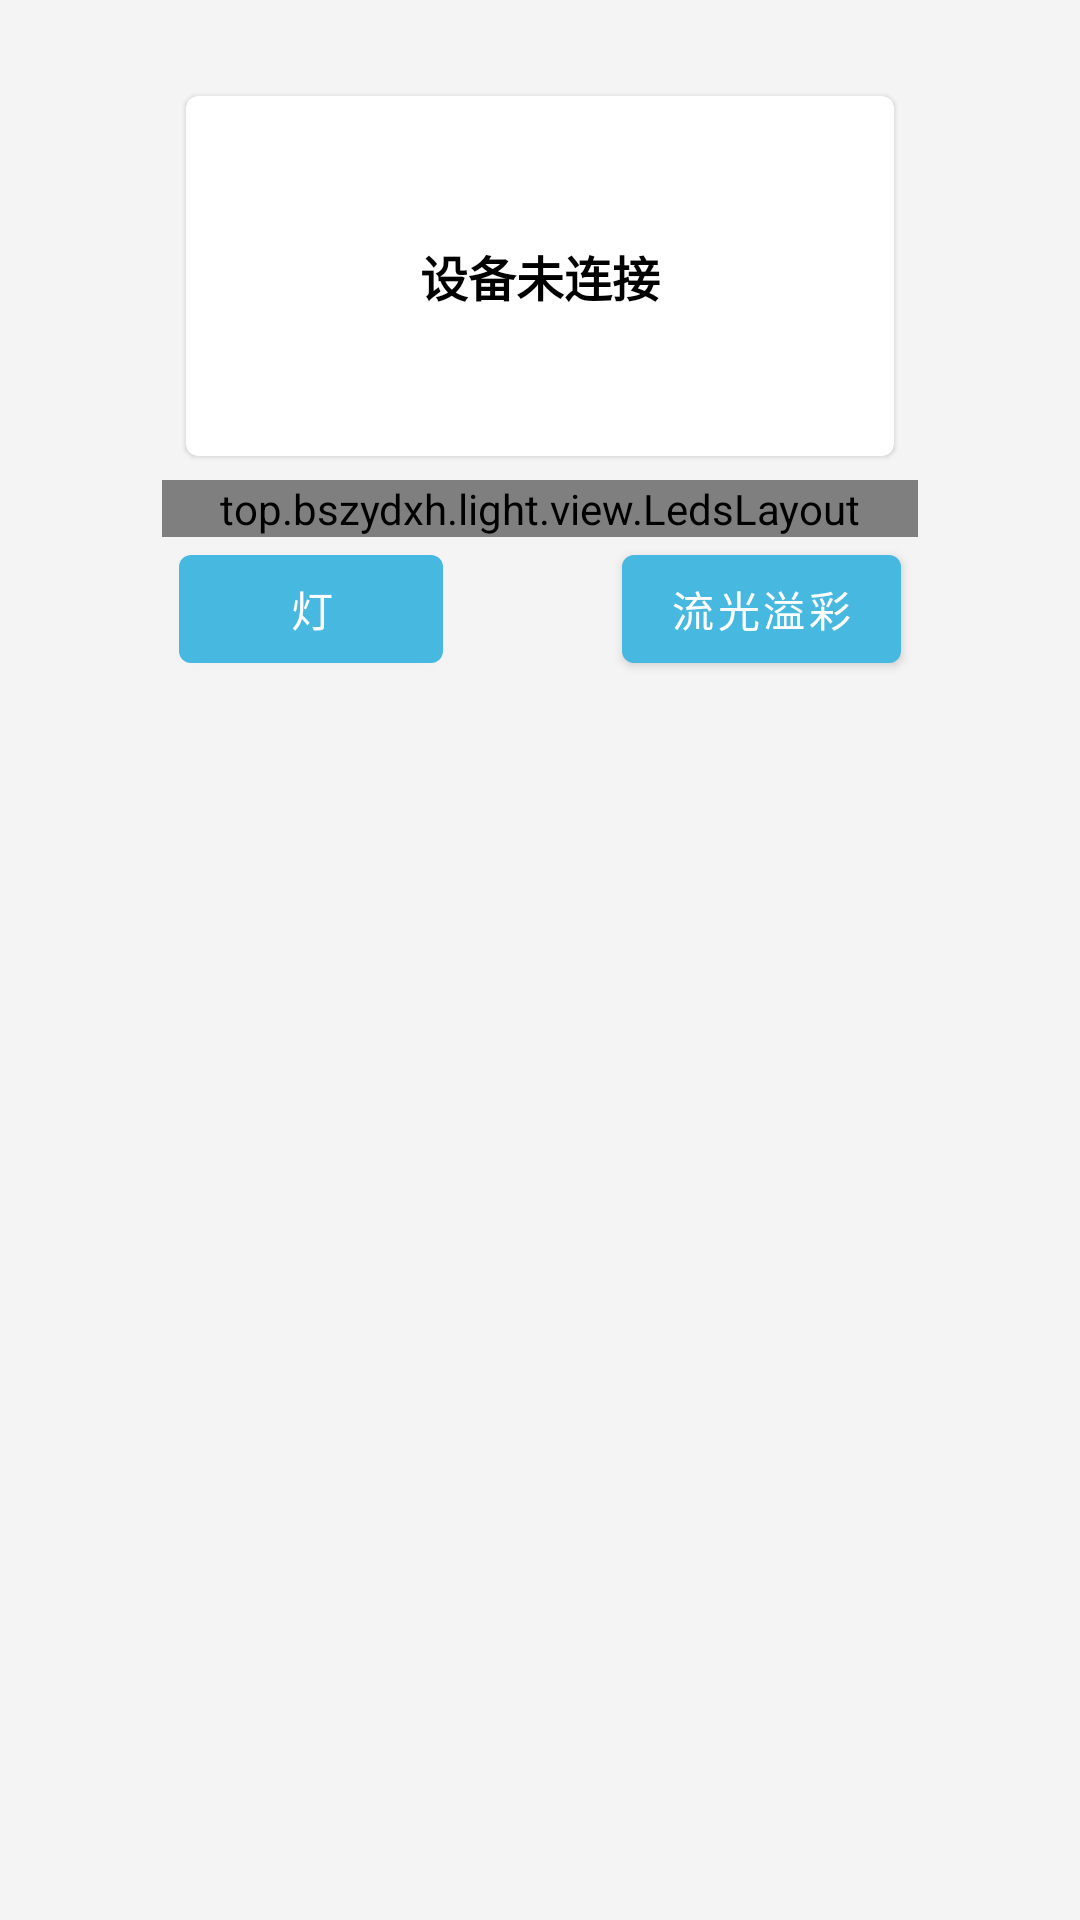

The Android layout XML behind this screen, and the referenced resources:
<!-- AndroidManifest.xml: application theme Theme.灯带控制程序 -->
<!-- res/layout/fragment_control.xml -->
<?xml version="1.0" encoding="utf-8"?>
<ScrollView
    xmlns:android="http://schemas.android.com/apk/res/android"
    xmlns:app="http://schemas.android.com/apk/res-auto"
    xmlns:tools="http://schemas.android.com/tools"
    android:layout_width="match_parent"
    android:layout_height="match_parent"
    android:background="@color/white_gray">

    <androidx.constraintlayout.widget.ConstraintLayout

        android:id="@+id/container"
        android:layout_width="match_parent"
        android:layout_height="wrap_content"
        android:theme="@style/Theme.校园通">

        <com.google.android.material.card.MaterialCardView
            android:id="@+id/cardView"
            android:layout_marginBottom="8dp"
            android:layout_marginLeft="8dp"
            android:layout_marginRight="8dp"
            android:layout_marginTop="32dp"
            android:layout_width="0dp"
            android:layout_height="120dp"
            app:layout_constraintEnd_toStartOf="@+id/guideline4"
            app:layout_constraintStart_toStartOf="@+id/guideline3"
            app:layout_constraintTop_toTopOf="parent">

            <TextView
                android:id="@+id/textView"
                android:layout_height="match_parent"
                android:layout_width="match_parent"
                android:text="设备未连接"
                android:gravity="center"
                android:textColor="@color/black"
                android:textSize="16sp"
                android:textStyle="bold"/>
        </com.google.android.material.card.MaterialCardView>

        <Button
            android:id="@+id/light"
            android:layout_width="wrap_content"
            android:layout_height="wrap_content"
            android:text="灯"
            app:layout_constraintCircleRadius="10dp"
            app:layout_constraintEnd_toStartOf="@+id/color"
            app:layout_constraintHorizontal_bias="0.5"
            app:layout_constraintStart_toStartOf="parent"
            app:layout_constraintTop_toBottomOf="@+id/ledsViewLayout"/>

        <Button
            android:id="@+id/color"
            android:layout_width="wrap_content"
            android:layout_height="wrap_content"
            android:text="流光溢彩"
            app:layout_constraintEnd_toEndOf="parent"
            app:layout_constraintHorizontal_bias="0.5"
            app:layout_constraintStart_toEndOf="@+id/light"
            app:layout_constraintTop_toBottomOf="@+id/ledsViewLayout"/>

        <top.example.light.view.LedsLayout
            android:id="@+id/ledsViewLayout"
            android:layout_marginBottom="8dp"
            android:layout_marginTop="8dp"
            android:layout_width="0dp"
            android:layout_height="wrap_content"
            app:layout_constraintEnd_toStartOf="@+id/guideline4"
            app:layout_constraintHorizontal_bias="0.0"
            app:layout_constraintStart_toStartOf="@+id/guideline3"
            app:layout_constraintTop_toBottomOf="@id/cardView">
        </top.example.light.view.LedsLayout>

        <androidx.constraintlayout.widget.Guideline
            android:id="@+id/guideline3"
            android:layout_width="wrap_content"
            android:layout_height="wrap_content"
            android:orientation="vertical"
            app:layout_constraintGuide_percent="0.15"/>

        <androidx.constraintlayout.widget.Guideline
            android:id="@+id/guideline4"
            android:layout_width="wrap_content"
            android:layout_height="wrap_content"
            android:orientation="vertical"
            app:layout_constraintGuide_percent="0.85"/>
    </androidx.constraintlayout.widget.ConstraintLayout>
</ScrollView>
<!-- resources referenced by this layout -->
<resources>
  <color name="black">#FF000000</color>
  <color name="white_gray">#f4f4f4</color>
  <style name="Theme.灯带控制程序" parent="Theme.MaterialComponents.DayNight.DarkActionBar">
          
          <item name="colorPrimary">@color/purple_500</item>
          <item name="colorPrimaryVariant">@color/purple_700</item>
          <item name="colorOnPrimary">@color/white</item>
          
          <item name="colorSecondary">@color/teal_200</item>
          <item name="colorSecondaryVariant">@color/teal_700</item>
          <item name="colorOnSecondary">@color/black</item>
          
          <item name="android:statusBarColor" tools:targetApi="l">?attr/colorPrimaryVariant</item>
          
      </style>
  <color name="purple_500">#FF6200EE</color>
  <color name="purple_700">#FF3700B3</color>
  <color name="white">#FFFFFFFF</color>
  <color name="teal_200">#FF03DAC5</color>
  <color name="teal_700">#FF018786</color>
</resources>
